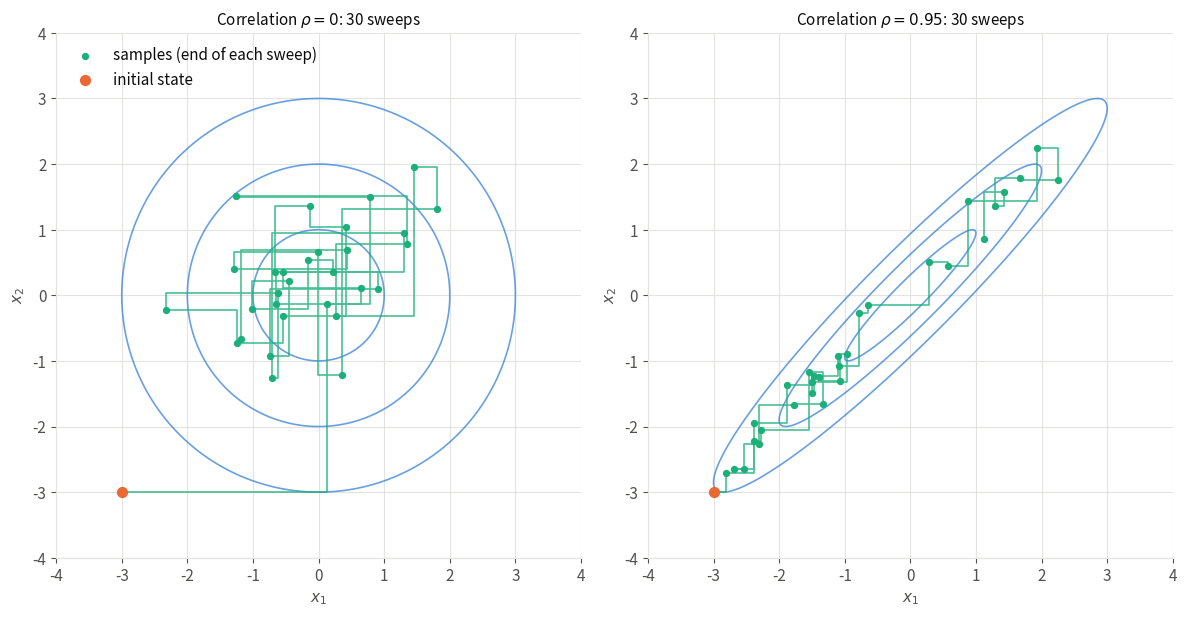

Generate this figure with matplotlib: (Note: this script raises an exception after producing the figure.)
"""Gibbs sampling on two bivariate normal distributions with unit variances (MCMC chapter).

Left: uncorrelated coordinates (rho = 0). Right: strongly correlated coordinates (rho = 0.95).
Both chains start at the same point and perform the same number of sweeps (one update of each coordinate per sweep).

Run from anywhere: `python src/img/gibbs-sampling.py` writes `gibbs-sampling.png` next to this file.
"""

from pathlib import Path

import matplotlib.pyplot as plt
import numpy as np

N_SWEEPS = 30
X0 = np.array([-3.0, -3.0])  # initial state
CORRELATIONS = [0.0, 0.95]


def gibbs(rho, seed):
    """Gibbs sampling of N(0, [[1, rho], [rho, 1]]). Returns all intermediate points (two per sweep)."""
    rng = np.random.default_rng(seed)
    s = np.sqrt(1 - rho**2)  # standard deviation of each conditional
    x1, x2 = X0
    path = [(x1, x2)]
    for _ in range(N_SWEEPS):
        x1 = rng.normal(rho * x2, s)  # x1 | x2
        path.append((x1, x2))
        x2 = rng.normal(rho * x1, s)  # x2 | x1
        path.append((x1, x2))
    return np.array(path)


# Palette: categorical slots 1-3 of the dataviz reference palette, plus text/grid tokens
TARGET, START, SAMPLE = "#2a78d6", "#eb6834", "#1baf7a"
TEXT, MUTED, GRID = "#0b0b0b", "#52514e", "#e4e3df"

plt.rcParams.update({
    "font.size": 11,
    "text.color": TEXT,
    "axes.labelcolor": MUTED,
    "xtick.color": MUTED,
    "ytick.color": MUTED,
    "axes.edgecolor": GRID,
})

fig, axes = plt.subplots(1, 2, figsize=(12, 6))
grid = np.linspace(-4, 4, 400)
X1, X2 = np.meshgrid(grid, grid)

for ax, rho in zip(axes, CORRELATIONS):
    path = gibbs(rho, seed=0)

    # Target: contours of the Mahalanobis distance at 1, 2 and 3 standard deviations
    mahalanobis = (X1**2 - 2 * rho * X1 * X2 + X2**2) / (1 - rho**2)
    ax.contour(X1, X2, mahalanobis, levels=[1, 4, 9], colors=TARGET, linewidths=1.2, alpha=0.7)

    # Chain: axis-aligned moves, samples at the end of each sweep
    ax.plot(path[:, 0], path[:, 1], color=SAMPLE, lw=1.2, alpha=0.8)
    ax.scatter(path[2::2, 0], path[2::2, 1], color=SAMPLE, s=18, zorder=3, label="samples (end of each sweep)")
    ax.scatter(*X0, color=START, s=50, zorder=4, label="initial state")

    ax.set_xlim(-4, 4)
    ax.set_ylim(-4, 4)
    ax.set_aspect("equal")
    ax.set_xlabel("$x_1$")
    ax.set_ylabel("$x_2$")
    ax.set_title(f"Correlation $\\rho = {rho:g}$: {N_SWEEPS} sweeps", color=TEXT, fontsize=11)
    ax.grid(color=GRID, lw=0.8)
    ax.set_axisbelow(True)
    for side in ["top", "right"]:
        ax.spines[side].set_visible(False)

axes[0].legend(frameon=False, loc="upper left")

fig.tight_layout()
fig.savefig(Path(__file__).with_suffix(".png"), dpi=200, bbox_inches="tight", facecolor="white")
